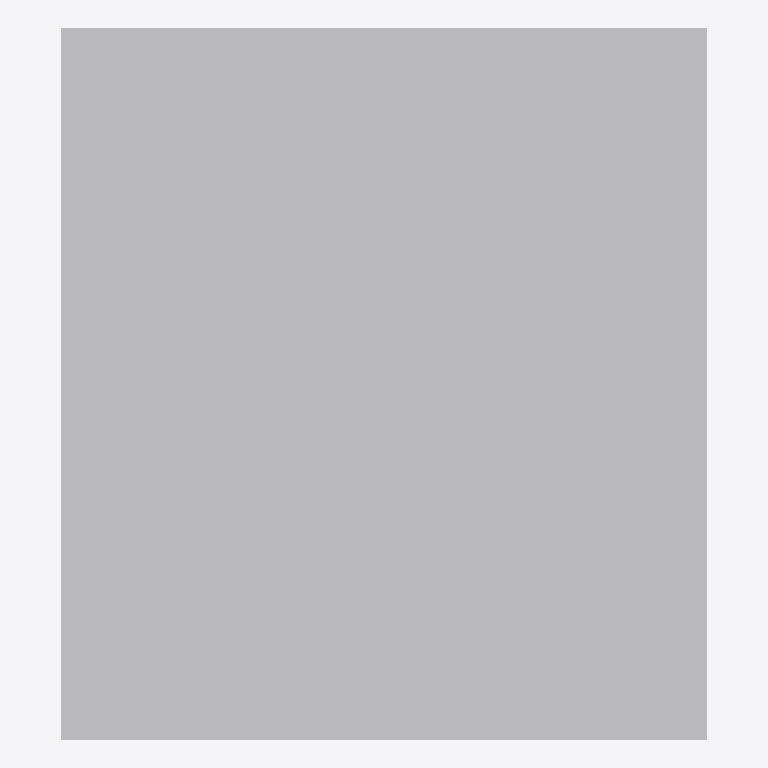
Plan cut of the same IFC building model at storey 'Ebene 0' (level 0.00 m, cut at 1.40 m), seen from above with north up, elements coloured by IFC class: 1 other element (light grey). No cut surface shows.
Extent 1.0 m × 1.1 m × 1.7 m (x, y, z). Storeys (1): Ebene 0 at 0.00 m. Elements (1): 1 IfcBuildingElementProxy.

HEADER;
FILE_DESCRIPTION(('ViewDefinition [CoordinationView_V2.0]','ExchangeRequirement []'),'2;1');
FILE_NAME('','2024-05-07T10:31:25',(''),(''),'ODA IFC SDK 22.6','22.1.1.516 - Exporter 22.1.1.516 - Default UI','');
FILE_SCHEMA(('IFC4'));
ENDSEC;
DATA;
#93=IFCPROJECT('3JkdSrIPPFBg8WI9Yiw3Uw',#20,'',$,$,'','',(#86),#83);
#105=IFCSITE('3JkdSrIPPFBg8WI9Yiw3Uu',#20,'Default',$,$,#104,$,$,.ELEMENT.,(42,24,53,508911),(-71,-15,-29,-58837),0.0,$,$);
#95=IFCBUILDING('3JkdSrIPPFBg8WI9Yiw3Ux',#20,'',$,$,#16,$,'',.ELEMENT.,$,$,#94);
#98=IFCBUILDINGSTOREY('3JkdSrIPPFBg8WI9XJ5yzH',#20,'Ebene 0',$,'Ebene:Ebene 1',#97,$,'Ebene 0',.ELEMENT.,0.0);
#296=IFCBUILDINGELEMENTPROXY('13nEK$CBv6evwGCwQTLm8O',#20,'DB_KT_Kabelschacht_Gr_IV:DB_KT_Kabelschacht_Gr_IV:3991219',$,'DB_KT_Kabelschacht_Gr_IV:DB_KT_Kabelschacht_Gr_IV',#295,#292,'3991219',.NOTDEFINED.);
ENDSEC;
